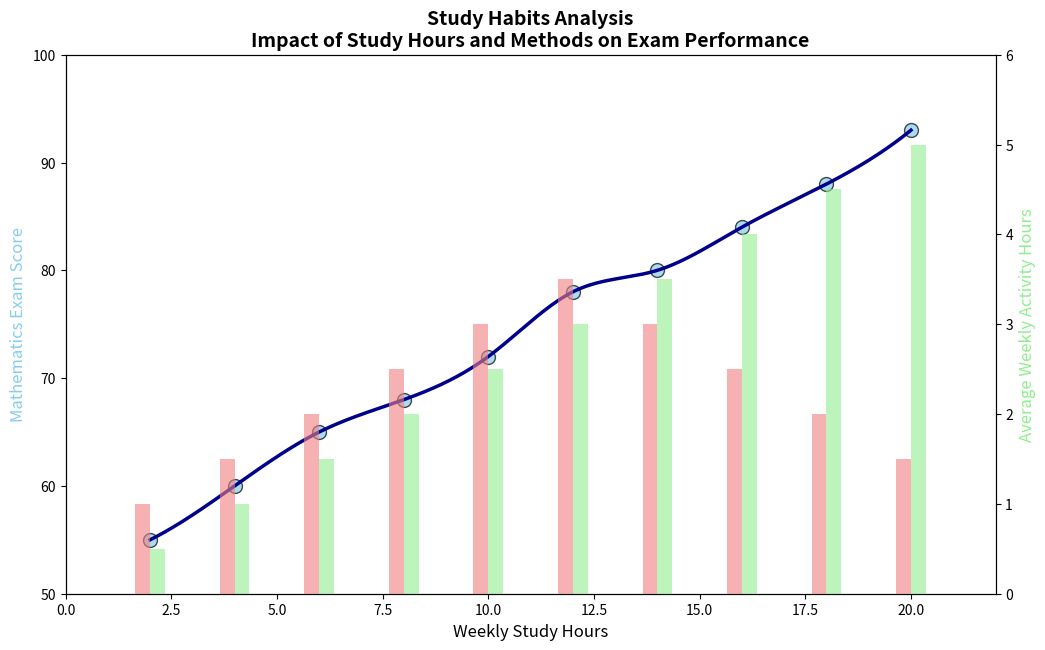

Write the Python code that produced this figure.
import matplotlib.pyplot as plt
import numpy as np
from scipy.interpolate import make_interp_spline

study_hours = np.array([2, 4, 6, 8, 10, 12, 14, 16, 18, 20])
exam_scores = np.array([55, 60, 65, 68, 72, 78, 80, 84, 88, 93])
reading_hours = np.array([1, 1.5, 2, 2.5, 3, 3.5, 3, 2.5, 2, 1.5])
exercises_hours = np.array([0.5, 1, 1.5, 2, 2.5, 3, 3.5, 4, 4.5, 5])

# Define the shuffled list of colors for different data groups
color_options = ['lightcoral', 'skyblue', 'lightgreen', 'darkblue']
shuffled_colors = ['skyblue', 'darkblue', 'lightcoral', 'lightgreen']

fig, ax1 = plt.subplots(figsize=(12, 7))

# Color assignment changes based on shuffled_colors
ax1.scatter(study_hours, exam_scores, color=shuffled_colors[0], edgecolor='black', s=100, alpha=0.7)
X_Y_Spline = make_interp_spline(study_hours, exam_scores, k=3)
X_ = np.linspace(study_hours.min(), study_hours.max(), 500)
Y_ = X_Y_Spline(X_)
ax1.plot(X_, Y_, color=shuffled_colors[1], linewidth=2.5)

ax1.set_xlabel('Weekly Study Hours', fontsize=12)
ax1.set_ylabel('Mathematics Exam Score', fontsize=12, color=shuffled_colors[0])
ax1.set_xlim(0, 22)
ax1.set_ylim(50, 100)
ax1.set_title('Study Habits Analysis\nImpact of Study Hours and Methods on Exam Performance', fontsize=14, fontweight='bold')

ax2 = ax1.twinx()
bar_width = 0.35
bar_positions = study_hours - bar_width/2
ax2.bar(bar_positions, reading_hours, bar_width, color=shuffled_colors[2], alpha=0.6)
ax2.bar(bar_positions + bar_width, exercises_hours, bar_width, color=shuffled_colors[3], alpha=0.6)

ax2.set_ylabel('Average Weekly Activity Hours', fontsize=12, color=shuffled_colors[3])
ax2.set_ylim(0, 6)

plt.show()
